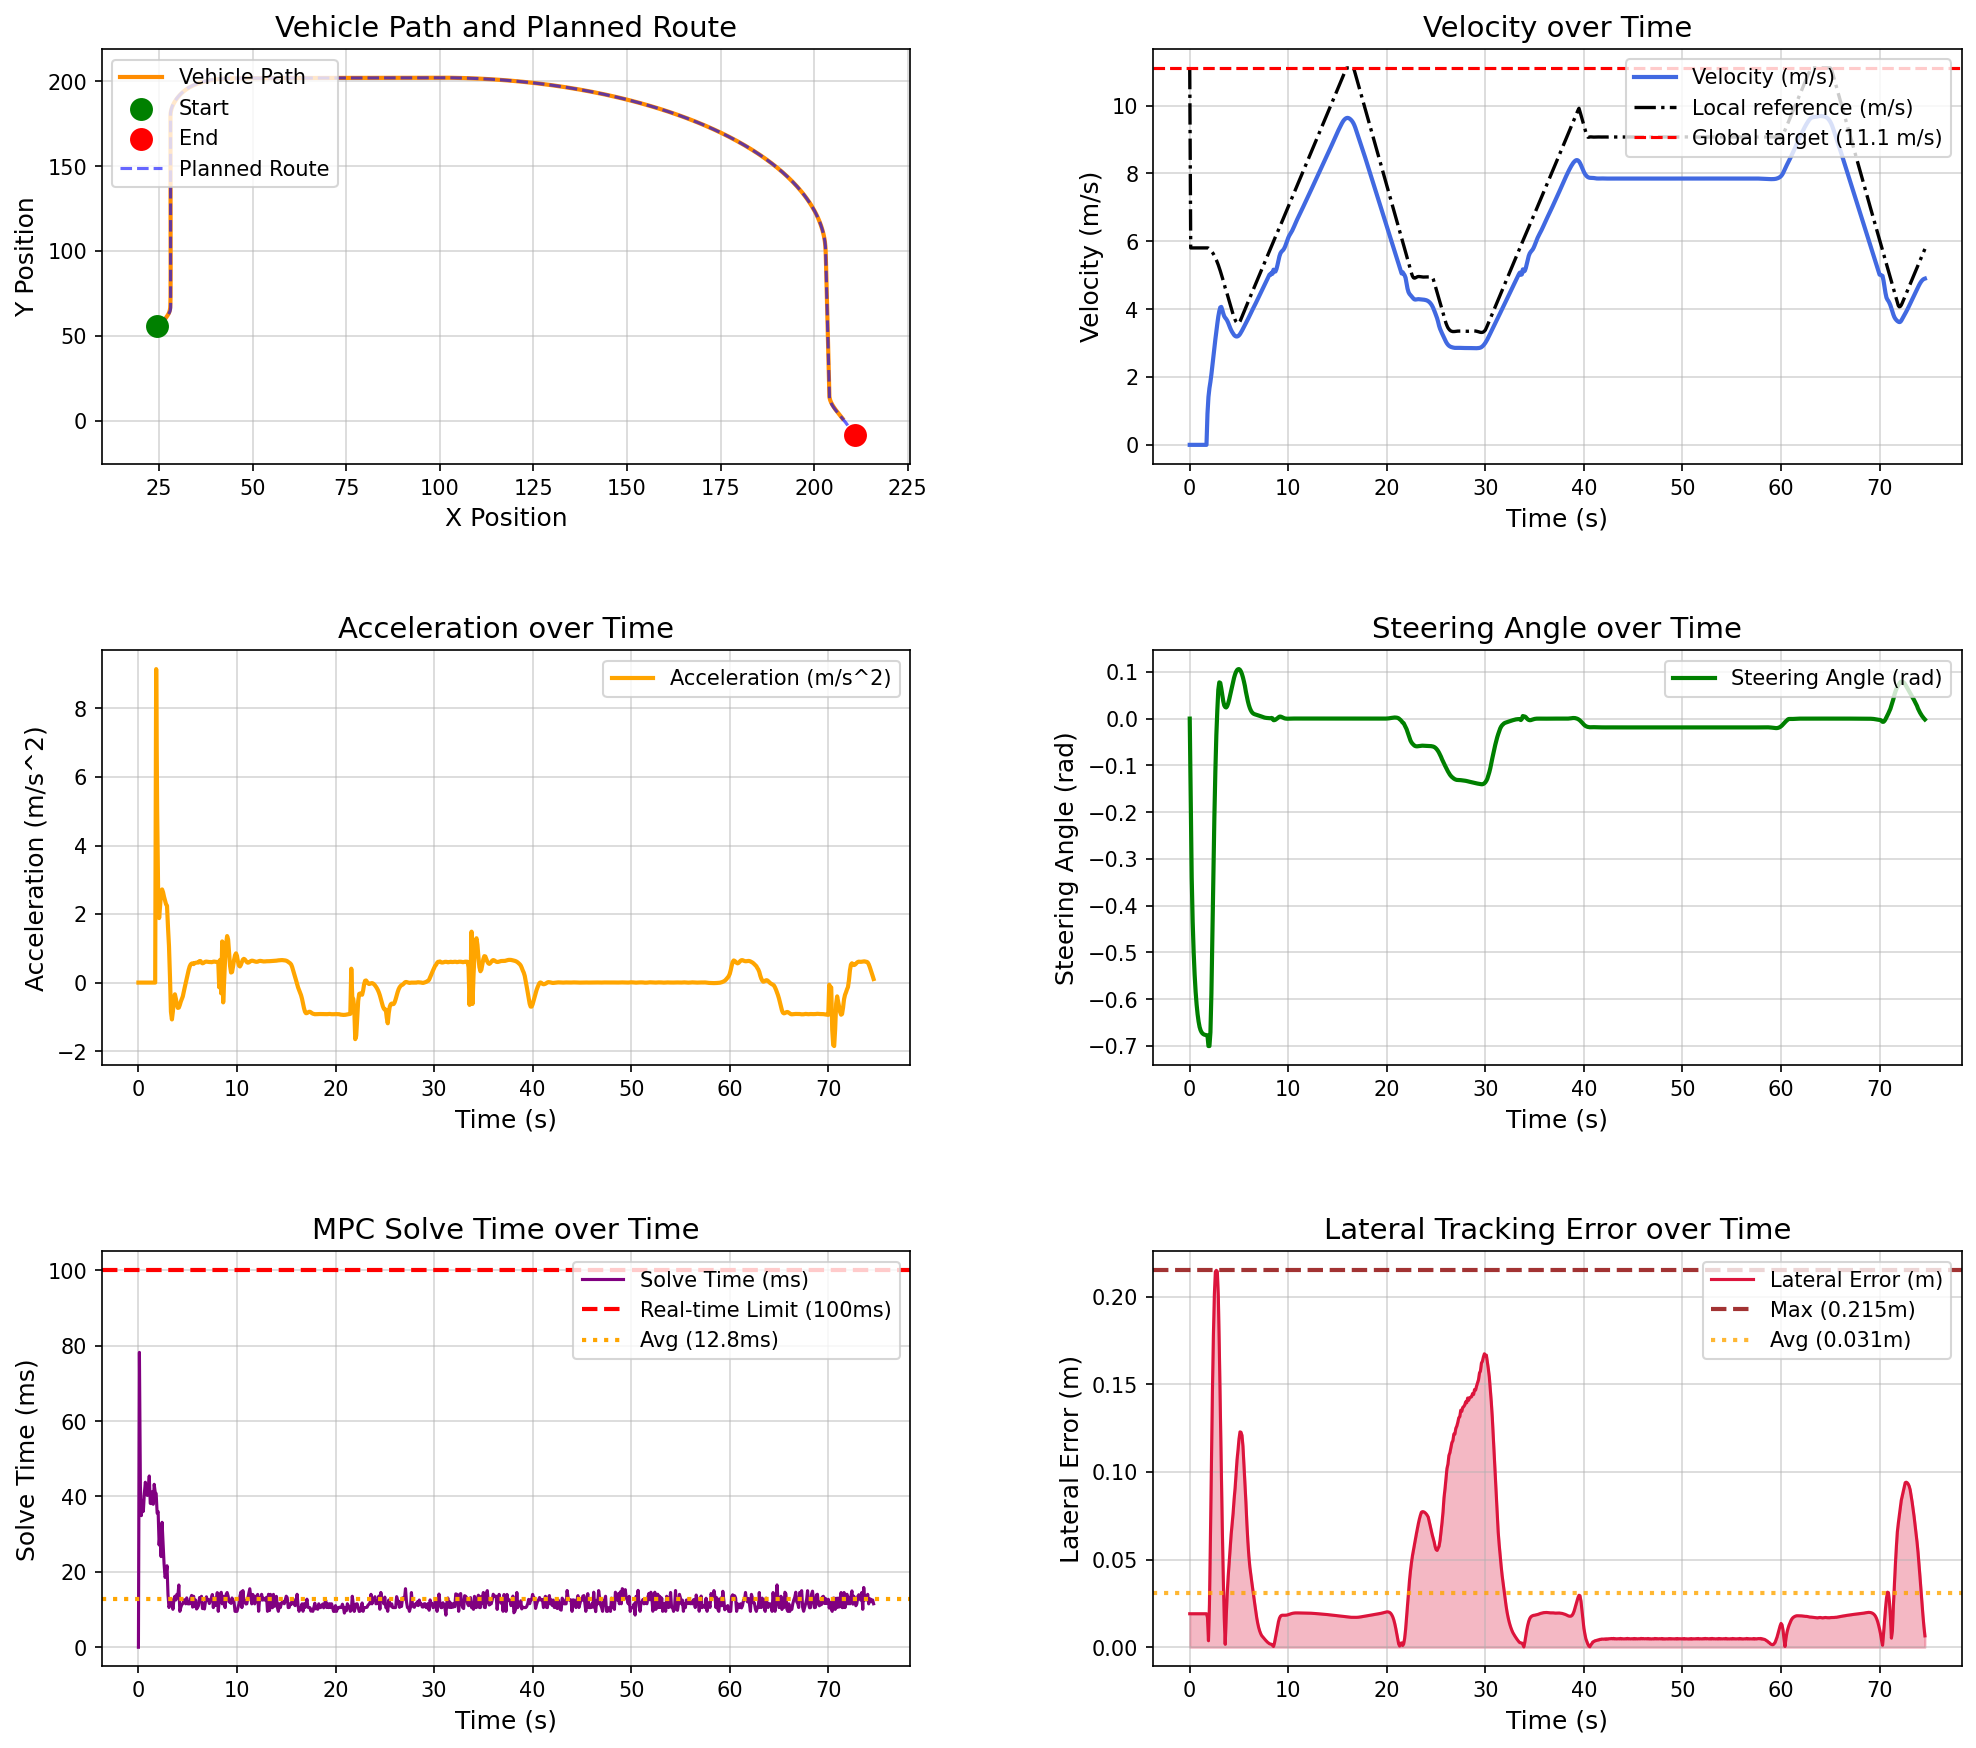

The table this chart was drawn from, first rows:
场景, step, time, x, y, yaw, speed, ac, steer, solve_time, lat_error, min_obstacle_dist, 
high_speed_straight_tracking_town05, 0, 0.000000, 24.57, 55.75, 90.02, 0.000000, 0.000000, 0.000000, 0.000000, 0.0191, , 
high_speed_straight_tracking_town05, 1, 0.1, 24.57, 55.75, 90.02, 0.000000, -0.000000, -0.18, 78.22, 0.0191, , 
high_speed_straight_tracking_town05, 2, 0.2, 24.57, 55.75, 90.02, 0.000000, 0.000000, -0.34, 42.71, 0.0191, , 
high_speed_straight_tracking_town05, 3, 0.3, 24.57, 55.75, 90.02, 0.000000, 0.000000, -0.4351, 34.91, 0.0191, , 
high_speed_straight_tracking_town05, 4, 0.4, 24.57, 55.75, 90.02, 0.000000, -0.000000, -0.5002, 38.82, 0.0191, , 
high_speed_straight_tracking_town05, 5, 0.5, 24.57, 55.75, 90.02, 0.000000, 0.000001, -0.5482, 36.05, 0.0191, , 
high_speed_straight_tracking_town05, 6, 0.6, 24.57, 55.75, 90.02, 0.000000, -0.000000, -0.5843, 40.8, 0.0191, , 
high_speed_straight_tracking_town05, 7, 0.7, 24.57, 55.75, 90.02, 0.000000, -0.000000, -0.6116, 43.78, 0.0191, , 
high_speed_straight_tracking_town05, 8, 0.8, 24.57, 55.75, 90.02, 0.000000, 0.000000, -0.6322, 42.59, 0.0191, , 
high_speed_straight_tracking_town05, 9, 0.9, 24.57, 55.75, 90.02, 0.000000, -0.000000, -0.6478, 40.27, 0.0191, , 
high_speed_straight_tracking_town05, 10, 1, 24.57, 55.75, 90.02, 0.000000, -0.000000, -0.6591, 42.1, 0.0191, , 
high_speed_straight_tracking_town05, 11, 1.1, 24.57, 55.75, 90.02, 0.000000, 0.000001, -0.6661, 45.44, 0.0191, , 
high_speed_straight_tracking_town05, 12, 1.2, 24.57, 55.75, 90.02, 0.000000, -0.000000, -0.6704, 38.17, 0.0191, , 
high_speed_straight_tracking_town05, 13, 1.3, 24.57, 55.75, 90.02, 0.000000, 0.000000, -0.6731, 38.1, 0.0191, , 
high_speed_straight_tracking_town05, 14, 1.4, 24.57, 55.75, 90.02, 0.000000, -0.000000, -0.6748, 41.25, 0.0191, , 
high_speed_straight_tracking_town05, 15, 1.5, 24.57, 55.75, 90.02, 0.000000, 0.000000, -0.6758, 37.92, 0.0191, , 
high_speed_straight_tracking_town05, 16, 1.6, 24.57, 55.75, 90.02, 0.000000, 0.000000, -0.6764, 43.23, 0.0191, , 
high_speed_straight_tracking_town05, 17, 1.7, 24.57, 55.75, 90.02, 0.000000, -0.000000, -0.6768, 41.18, 0.0191, , 
high_speed_straight_tracking_town05, 18, 1.8, 24.59, 55.78, 89.18, 0.9149, 9.149, -0.677, 40.73, 0.01692, , 
high_speed_straight_tracking_town05, 19, 1.9, 24.65, 55.88, 86.64, 1.411, 5.023, -0.7, 35.58, 0.003713, , 
high_speed_straight_tracking_town05, 20, 2, 24.74, 55.99, 83.35, 1.671, 2.644, -0.7, 35.98, 0.02449, , 
high_speed_straight_tracking_town05, 21, 2.1, 24.84, 56.12, 79.72, 1.859, 1.883, -0.6706, 27.11, 0.06255, , 
high_speed_straight_tracking_town05, 22, 2.2, 24.96, 56.27, 76.13, 2.082, 2.24, -0.5879, 30.52, 0.1051, , 
high_speed_straight_tracking_town05, 23, 2.3, 25.09, 56.44, 72.88, 2.34, 2.638, -0.4595, 24.04, 0.1451, , 
high_speed_straight_tracking_town05, 24, 2.4, 25.23, 56.65, 70.23, 2.605, 2.719, -0.3291, 33.15, 0.1777, , 
high_speed_straight_tracking_town05, 25, 2.5, 25.37, 56.88, 68.27, 2.863, 2.635, -0.2113, 27.59, 0.2013, , 
high_speed_straight_tracking_town05, 26, 2.6, 25.51, 57.15, 67.03, 3.108, 2.502, -0.1135, 22.2, 0.2141, , 
high_speed_straight_tracking_town05, 27, 2.7, 25.65, 57.44, 66.5, 3.342, 2.39, -0.03582, 18.53, 0.2149, , 
high_speed_straight_tracking_town05, 28, 2.8, 25.8, 57.75, 66.12, 3.571, 2.288, 0.01807, 19.1, 0.2142, , 
high_speed_straight_tracking_town05, 29, 2.9, 25.94, 58.09, 66.45, 3.783, 2.243, 0.06155, 21.62, 0.2002, , 
high_speed_straight_tracking_town05, 30, 3, 26.08, 58.45, 67.31, 3.943, 1.619, 0.07756, 13.95, 0.171, , 
high_speed_straight_tracking_town05, 31, 3.1, 26.21, 58.83, 68.23, 4.049, 1.072, 0.07629, 10.54, 0.137, , 
high_speed_straight_tracking_town05, 32, 3.2, 26.34, 59.22, 69.06, 4.068, 0.1824, 0.06488, 11.52, 0.1018, , 
high_speed_straight_tracking_town05, 33, 3.3, 26.47, 59.6, 69.71, 3.983, -0.8509, 0.05032, 12.66, 0.06907, , 
high_speed_straight_tracking_town05, 34, 3.4, 26.59, 59.97, 70.19, 3.875, -1.076, 0.03736, 12.53, 0.04042, , 
high_speed_straight_tracking_town05, 35, 3.5, 26.71, 60.33, 70.55, 3.792, -0.8343, 0.02832, 10.06, 0.01702, , 
high_speed_straight_tracking_town05, 36, 3.6, 26.83, 60.69, 70.85, 3.744, -0.4711, 0.02469, 12.52, 0.001674, , 
high_speed_straight_tracking_town05, 37, 3.7, 26.95, 61.05, 71.12, 3.71, -0.3424, 0.02374, 13.53, 0.01722, , 
high_speed_straight_tracking_town05, 38, 3.8, 27.06, 61.4, 71.42, 3.663, -0.4728, 0.02654, 12.54, 0.03042, , 
high_speed_straight_tracking_town05, 39, 3.9, 27.17, 61.74, 71.77, 3.598, -0.6449, 0.0324, 14.03, 0.04023, , 
high_speed_straight_tracking_town05, 40, 4, 27.27, 62.08, 72.19, 3.524, -0.7387, 0.04045, 13.51, 0.0482, , 
high_speed_straight_tracking_town05, 41, 4.1, 27.36, 62.42, 72.7, 3.45, -0.7299, 0.04976, 16.52, 0.05624, , 
high_speed_straight_tracking_town05, 42, 4.2, 27.45, 62.75, 73.31, 3.384, -0.6532, 0.05954, 9.515, 0.06421, , 
high_speed_straight_tracking_town05, 43, 4.3, 27.53, 63.07, 74, 3.328, -0.5553, 0.06907, 10.55, 0.07038, , 
high_speed_straight_tracking_town05, 44, 4.4, 27.6, 63.4, 74.69, 3.28, -0.4795, 0.0779, 11.3, 0.07643, , 
high_speed_straight_tracking_town05, 45, 4.5, 27.67, 63.71, 75.52, 3.238, -0.4065, 0.08743, 11.53, 0.08426, , 
high_speed_straight_tracking_town05, 46, 4.6, 27.73, 64.03, 76.43, 3.211, -0.2649, 0.09455, 12.52, 0.0906, , 
high_speed_straight_tracking_town05, 47, 4.7, 27.78, 64.35, 77.39, 3.196, -0.1385, 0.09996, 12.59, 0.09879, , 
high_speed_straight_tracking_town05, 48, 4.8, 27.82, 64.66, 78.39, 3.194, -0.01252, 0.1037, 11.51, 0.1069, , 
high_speed_straight_tracking_town05, 49, 4.9, 27.86, 64.98, 79.41, 3.205, 0.1125, 0.1056, 13.09, 0.1125, , 
high_speed_straight_tracking_town05, 50, 5, 27.9, 65.3, 80.43, 3.228, 0.2413, 0.1058, 11.53, 0.1188, , 
high_speed_straight_tracking_town05, 51, 5.1, 27.92, 65.62, 81.46, 3.265, 0.3701, 0.1042, 11.51, 0.1228, , 
high_speed_straight_tracking_town05, 52, 5.2, 27.95, 65.95, 82.46, 3.312, 0.4699, 0.1006, 11.52, 0.1226, , 
high_speed_straight_tracking_town05, 53, 5.3, 27.97, 66.28, 83.43, 3.364, 0.529, 0.09516, 13.04, 0.1208, , 
high_speed_straight_tracking_town05, 54, 5.4, 27.98, 66.62, 84.35, 3.42, 0.5567, 0.08798, 13.75, 0.1146, , 
high_speed_straight_tracking_town05, 55, 5.5, 27.99, 66.97, 85.19, 3.476, 0.5599, 0.07931, 10.64, 0.1041, , 
high_speed_straight_tracking_town05, 56, 5.6, 28, 67.32, 86.03, 3.529, 0.5395, 0.0696, 13.53, 0.09452, , 
high_speed_straight_tracking_town05, 57, 5.7, 28.01, 67.67, 86.7, 3.586, 0.5698, 0.05735, 10.79, 0.08269, , 
high_speed_straight_tracking_town05, 58, 5.8, 28.02, 68.03, 87.24, 3.644, 0.5766, 0.0467, 12.53, 0.07037, , 
high_speed_straight_tracking_town05, 59, 5.9, 28.02, 68.4, 87.68, 3.702, 0.5833, 0.03716, 10.14, 0.06014, , 
... 687 more rows
